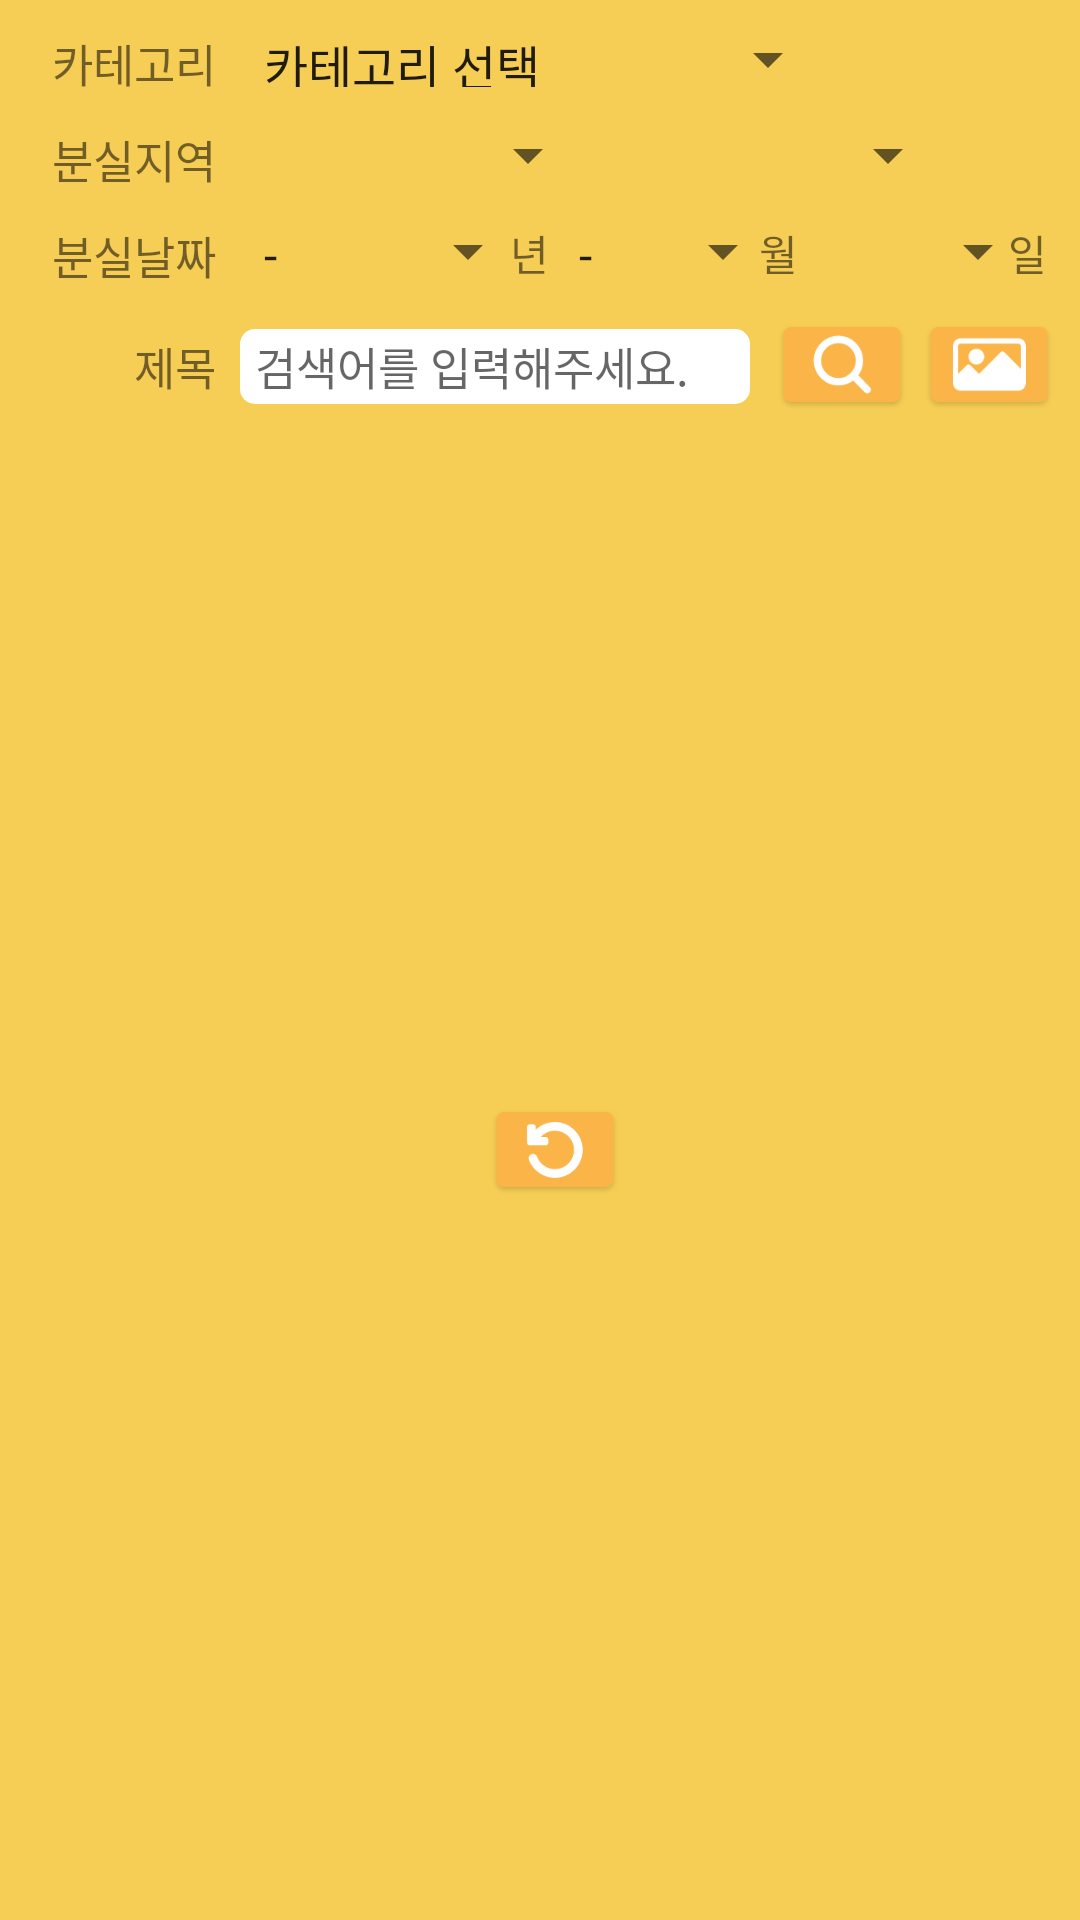

Produce the Android XML layout that renders to this screen, including the resource entries it uses.
<!-- AndroidManifest.xml: application theme AppTheme -->
<!-- res/layout/popup_search.xml -->
<?xml version="1.0" encoding="utf-8"?>
<androidx.constraintlayout.widget.ConstraintLayout xmlns:android="http://schemas.android.com/apk/res/android"
    android:layout_width="match_parent"
    android:layout_height="200dp"
    android:layout_marginBottom="10dp"
    xmlns:app="http://schemas.android.com/apk/res-auto"
    android:background="@color/c_F6CE55">

    <TextView
        android:id="@+id/popup_search_category_text"
        android:layout_width="70dp"
        android:layout_height="wrap_content"
        android:paddingEnd="8dp"
        app:layout_constraintStart_toStartOf="@+id/popup_search_text_start_guide"
        app:layout_constraintTop_toTopOf="@+id/popup_search_top_guide"
        android:text="@string/search_text_category"
        android:gravity="right"
        android:textSize="15sp" />

    <Spinner
        android:id="@+id/popup_search_category_spinner"
        android:layout_width="200dp"
        android:layout_height="19dp"
        app:layout_constraintStart_toEndOf="@+id/popup_search_category_text"
        app:layout_constraintTop_toTopOf="@+id/popup_search_category_text"
        android:entries="@array/category"
        android:spinnerMode="dialog"/>

    <TextView
        android:id="@+id/popup_search_lost_location_text"
        android:layout_width="70dp"
        android:layout_height="wrap_content"
        android:layout_marginTop="10dp"
        android:paddingEnd="8dp"
        app:layout_constraintStart_toStartOf="@+id/popup_search_text_start_guide"
        app:layout_constraintTop_toBottomOf="@+id/popup_search_category_text"
        android:text="@string/search_lost_location"
        android:gravity="right"
        android:textSize="15sp" />

    <Spinner
        android:id="@+id/popup_search_lost_location_spinner_1"
        android:layout_width="120dp"
        android:layout_height="19dp"
        app:layout_constraintStart_toEndOf="@+id/popup_search_lost_location_text"
        app:layout_constraintTop_toTopOf="@+id/popup_search_lost_location_text"
        android:spinnerMode="dialog"/>

    <Spinner
        android:id="@+id/popup_search_lost_location_spinner_2"
        android:layout_width="120dp"
        android:layout_height="19dp"
        app:layout_constraintStart_toEndOf="@+id/popup_search_lost_location_spinner_1"
        app:layout_constraintTop_toTopOf="@+id/popup_search_lost_location_spinner_1"
        android:spinnerMode="dialog"/>


    <TextView
        android:id="@+id/popup_search_lost_date"
        android:layout_width="70dp"
        android:layout_height="wrap_content"
        android:layout_marginTop="10dp"
        android:paddingEnd="8dp"
        app:layout_constraintStart_toStartOf="@+id/popup_search_text_start_guide"
        app:layout_constraintTop_toBottomOf="@+id/popup_search_lost_location_text"
        android:text="@string/search_lost_date"
        android:gravity="right"
        android:textSize="15sp" />

    <Spinner
        android:id="@+id/popup_search_lost_date_year"
        android:layout_width="100dp"
        android:layout_height="19dp"
        app:layout_constraintStart_toEndOf="@+id/popup_search_lost_date"
        app:layout_constraintTop_toTopOf="@+id/popup_search_lost_date"
        android:entries="@array/date_year"
        android:spinnerMode="dialog"/>

    <TextView
        android:id="@+id/popup_search_lost_date_year_text"
        android:layout_width="wrap_content"
        android:layout_height="wrap_content"
        android:layout_marginStart="90dp"
        app:layout_constraintStart_toEndOf="@+id/popup_search_lost_date"
        app:layout_constraintTop_toTopOf="@+id/popup_search_lost_date_year"
        android:text="년"/>

    <Spinner
        android:id="@+id/popup_search_lost_date_month"
        android:layout_width="80dp"
        android:layout_height="19dp"
        android:layout_marginStart="5dp"
        app:layout_constraintStart_toEndOf="@+id/popup_search_lost_date_year"
        app:layout_constraintTop_toTopOf="@+id/popup_search_lost_date_year"
        android:entries="@array/date_month"
        android:spinnerMode="dialog"/>

    <TextView
        android:id="@+id/popup_search_lost_date_month_text"
        android:layout_width="wrap_content"
        android:layout_height="wrap_content"
        android:layout_marginStart="70dp"
        app:layout_constraintStart_toEndOf="@+id/popup_search_lost_date_year_text"
        app:layout_constraintTop_toTopOf="@+id/popup_search_lost_date_month"
        android:text="월"/>

    <Spinner
        android:id="@+id/popup_search_lost_date_day"
        android:layout_width="80dp"
        android:layout_height="19dp"
        android:layout_marginStart="5dp"
        app:layout_constraintStart_toEndOf="@+id/popup_search_lost_date_month"
        app:layout_constraintTop_toTopOf="@+id/popup_search_lost_date_month"
        android:spinnerMode="dialog"/>

    <TextView
        android:layout_width="wrap_content"
        android:layout_height="wrap_content"
        android:layout_marginStart="70dp"
        app:layout_constraintStart_toEndOf="@+id/popup_search_lost_date_month_text"
        app:layout_constraintTop_toTopOf="@+id/popup_search_lost_date_day"
        android:text="일"/>

    <TextView
        android:id="@+id/popup_search_title_text"
        android:layout_width="70dp"
        android:layout_height="wrap_content"
        android:layout_marginTop="15dp"
        android:paddingEnd="8dp"
        app:layout_constraintStart_toStartOf="@+id/popup_search_text_start_guide"
        app:layout_constraintTop_toBottomOf="@+id/popup_search_lost_date"
        android:text="@string/search_title"
        android:gravity="right"
        android:textSize="15sp" />

    <EditText
        android:id="@+id/popup_search_title_edit_text"
        android:layout_width="170dp"
        android:layout_height="25dp"
        android:maxLines="1"
        android:paddingStart="5dp"
        android:hint="검색어를 입력해주세요."
        android:textSize="15sp"
        android:background="@drawable/bg_search_title_edt"
        app:layout_constraintTop_toTopOf="@+id/popup_search_title_text"
        app:layout_constraintBottom_toBottomOf="@+id/popup_search_title_text"
        app:layout_constraintStart_toStartOf="@+id/popup_search_lost_date_year"/>

    <ImageButton
        android:id="@+id/popup_search_btn"
        android:layout_width="44dp"
        android:layout_height="30dp"
        android:layout_marginEnd="5dp"
        app:layout_constraintTop_toTopOf="@+id/popup_search_title_edit_text"
        app:layout_constraintBottom_toBottomOf="@+id/popup_search_title_edit_text"
        app:layout_constraintStart_toEndOf="@+id/popup_search_title_edit_text"
        app:layout_constraintEnd_toStartOf="@+id/popup_search_image_btn"
        android:background="@drawable/filter_search_btn"
        app:layout_constraintHorizontal_chainStyle="packed"/>


    <ImageButton
        android:id="@+id/popup_search_image_btn"
        android:layout_width="44dp"
        android:layout_height="30dp"
        app:layout_constraintStart_toEndOf="@+id/popup_search_btn"
        app:layout_constraintEnd_toEndOf="parent"
        app:layout_constraintTop_toTopOf="@+id/popup_search_btn"
        app:layout_constraintBottom_toBottomOf="@+id/popup_search_btn"
        android:background="@drawable/image_search_btn"/>

    <ImageButton
        android:id="@+id/popup_search_reload_btn"
        android:layout_width="44dp"
        android:layout_height="30dp"
        android:layout_marginStart="10dp"
        android:layout_marginBottom="5dp"
        app:layout_constraintStart_toStartOf="parent"
        app:layout_constraintEnd_toEndOf="parent"
        app:layout_constraintTop_toBottomOf="@+id/popup_search_title_text"
        app:layout_constraintBottom_toBottomOf="parent"
        android:background="@drawable/clear_btn"/>

    <androidx.constraintlayout.widget.Guideline
        android:id="@+id/popup_search_text_start_guide"
        android:layout_width="wrap_content"
        android:layout_height="wrap_content"
        android:orientation="vertical"
        app:layout_constraintGuide_begin="10dp"/>

    <androidx.constraintlayout.widget.Guideline
        android:id="@+id/popup_search_top_guide"
        android:layout_width="wrap_content"
        android:layout_height="wrap_content"
        android:orientation="horizontal"
        app:layout_constraintGuide_begin="10dp"/>

    <androidx.constraintlayout.widget.Guideline
        android:id="@+id/popup_search_selector_start_guide"
        android:layout_width="wrap_content"
        android:layout_height="wrap_content"
        android:orientation="vertical"
        app:layout_constraintGuide_begin="10dp"/>

</androidx.constraintlayout.widget.ConstraintLayout>
<!-- resources referenced by this layout -->
<resources>
  <string-array name="category">
          <item>카테고리 선택</item>
          <item>의류</item>
          <item>패션잡화</item>
          <item>뷰티/미용</item>
          <item>디지털/가전</item>
          <item>스포츠/레저</item>
      </string-array>
  <string-array name="date_month">
          <item>-</item>
          <item>01</item>
          <item>02</item>
          <item>03</item>
          <item>04</item>
          <item>05</item>
          <item>06</item>
          <item>07</item>
          <item>08</item>
          <item>09</item>
          <item>10</item>
          <item>11</item>
          <item>12</item>
      </string-array>
  <string-array name="date_year">
          <item>-</item>
          <item>2016</item>
          <item>2017</item>
          <item>2018</item>
          <item>2019</item>
          <item>2020</item>
      </string-array>
  <color name="c_F6CE55">#F6CE55</color>
  <!-- drawable bg_search_title_edt (drawable) -->
  <?xml version="1.0" encoding="utf-8"?>
  <layer-list xmlns:android="http://schemas.android.com/apk/res/android">
      
      <item>
          <shape>
              <solid android:color="@color/c_ffffff" />
              <corners android:radius="5dp" />
          </shape>
      </item>
  </layer-list>
  <!-- drawable clear_btn: png bitmap (drawable, 4039 bytes) -->
  <!-- drawable filter_search_btn: png bitmap (drawable, 3284 bytes) -->
  <!-- drawable image_search_btn: png bitmap (drawable, 3767 bytes) -->
  <string name="search_lost_date">분실날짜</string>
  <string name="search_lost_location">분실지역</string>
  <string name="search_text_category">카테고리</string>
  <string name="search_title">제목</string>
  <style name="AppTheme" parent="Theme.AppCompat.Light.DarkActionBar">
          
          <item name="colorPrimary">@color/colorPrimary</item>
          <item name="colorPrimaryDark">@color/colorPrimaryDark</item>
          <item name="colorAccent">@color/colorAccent</item>
  
          <item name="android:actionOverflowButtonStyle">@style/AppTheme.OverFlow</item>
      </style>
  <color name="c_ffffff">#ffffff</color>
  <color name="colorPrimary">#FFFFFF</color>
  <color name="colorPrimaryDark">#F6CE55</color>
  <color name="colorAccent">#F1B35C</color>
  <style name="AppTheme.OverFlow" parent="Widget.AppCompat.ActionButton.Overflow">
          <item name="android:tint">@color/c_000000</item>
      </style>
  <color name="c_000000">#000000</color>
</resources>
